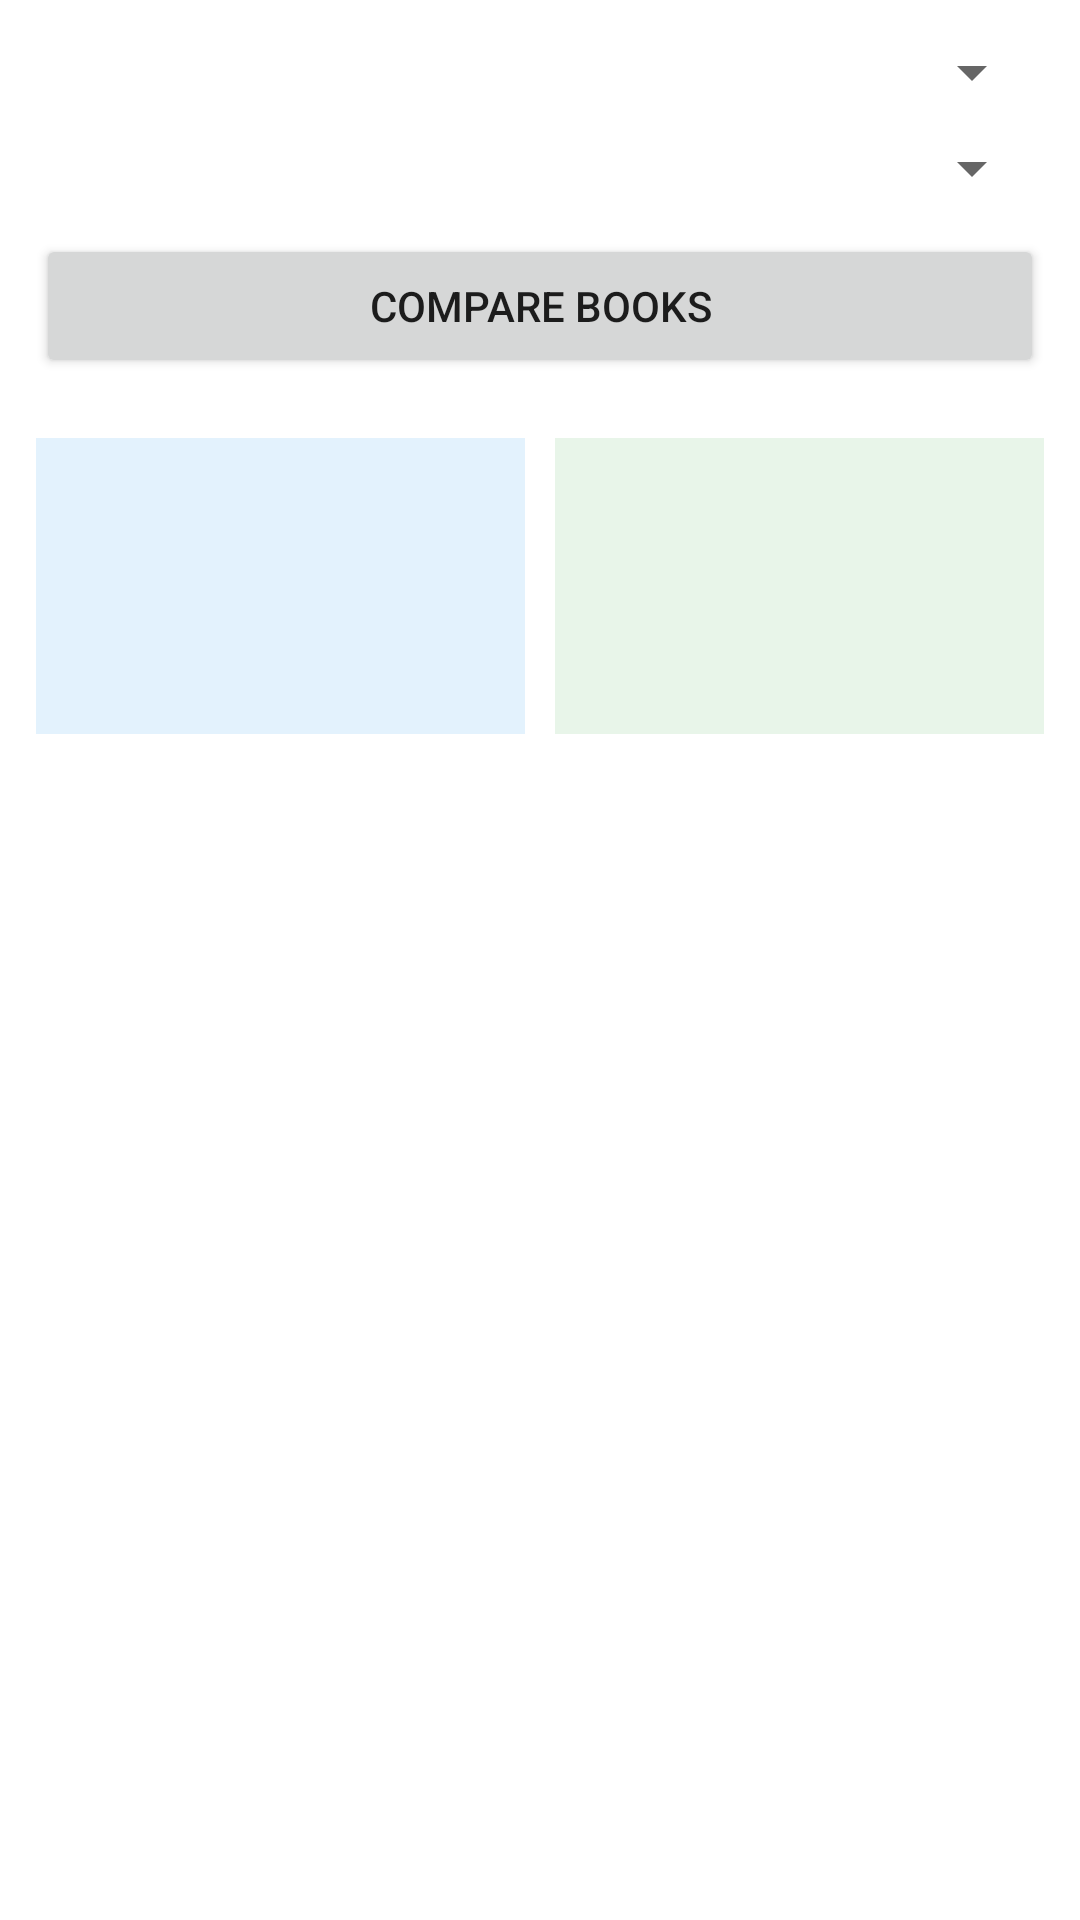

Layout XML and referenced resources for this Android screen:
<!-- AndroidManifest.xml: application theme Theme.EduChatbot -->
<!-- res/layout/activity_book_comparison.xml -->
<ScrollView
    xmlns:android="http://schemas.android.com/apk/res/android"
    android:layout_width="match_parent"
    android:layout_height="match_parent">

    <LinearLayout
        android:orientation="vertical"
        android:padding="12dp"
        android:layout_width="match_parent"
        android:layout_height="wrap_content">

        <Spinner
            android:id="@+id/spinnerBook1"
            android:layout_width="match_parent"
            android:layout_height="wrap_content" />

        <Spinner
            android:id="@+id/spinnerBook2"
            android:layout_width="match_parent"
            android:layout_height="wrap_content"
            android:layout_marginTop="8dp"/>

        <Button
            android:id="@+id/compareBtn"
            android:text="Compare Books"
            android:layout_width="match_parent"
            android:layout_height="wrap_content"
            android:layout_marginTop="10dp"/>

        
        <LinearLayout
            android:orientation="horizontal"
            android:layout_width="match_parent"
            android:layout_height="wrap_content"
            android:layout_marginTop="20dp">

            
            <LinearLayout
                android:orientation="vertical"
                android:layout_weight="1"
                android:layout_width="0dp"
                android:layout_height="wrap_content"
                android:background="#E3F2FD"
                android:padding="10dp"
                android:layout_marginEnd="5dp">

                <TextView
                    android:id="@+id/book1Name"
                    android:textStyle="bold"
                    android:textSize="16sp"
                    android:layout_width="match_parent"
                    android:layout_height="wrap_content"/>

                <TextView
                    android:id="@+id/book1Author"
                    android:layout_width="match_parent"
                    android:layout_height="wrap_content"/>

                <TextView
                    android:id="@+id/book1Level"
                    android:layout_width="match_parent"
                    android:layout_height="wrap_content"/>

                <TextView
                    android:id="@+id/book1Desc"
                    android:layout_width="match_parent"
                    android:layout_height="wrap_content"/>
            </LinearLayout>

            
            <LinearLayout
                android:orientation="vertical"
                android:layout_weight="1"
                android:layout_width="0dp"
                android:layout_height="wrap_content"
                android:background="#E8F5E9"
                android:padding="10dp"
                android:layout_marginStart="5dp">

                <TextView
                    android:id="@+id/book2Name"
                    android:textStyle="bold"
                    android:textSize="16sp"
                    android:layout_width="match_parent"
                    android:layout_height="wrap_content"/>

                <TextView
                    android:id="@+id/book2Author"
                    android:layout_width="match_parent"
                    android:layout_height="wrap_content"/>

                <TextView
                    android:id="@+id/book2Level"
                    android:layout_width="match_parent"
                    android:layout_height="wrap_content"/>

                <TextView
                    android:id="@+id/book2Desc"
                    android:layout_width="match_parent"
                    android:layout_height="wrap_content"/>
            </LinearLayout>

        </LinearLayout>

    </LinearLayout>
</ScrollView>
<!-- resources referenced by this layout -->
<resources>
  <style name="Theme.EduChatbot" parent="Theme.MaterialComponents.DayNight.NoActionBar">
      </style>
</resources>
